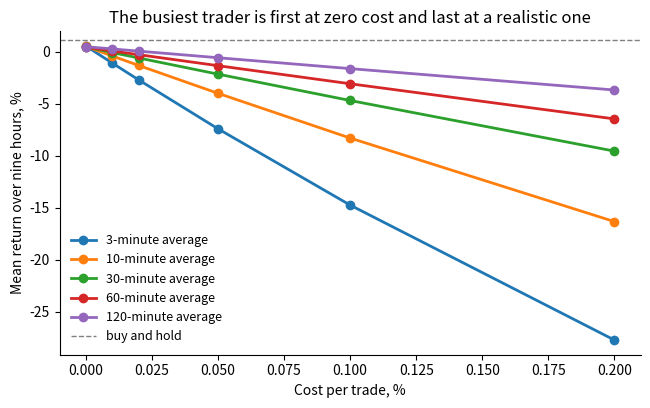

Recreate this plot in Python.
# %% [markdown]
# # Does the trading cost you assume change who wins?
#
# **Paper:** [How Execution Assumptions Change Short-Horizon Sharpe Rankings](https://arxiv.org/abs/2610.05077) (Xue, 2026)
#
# **Use case:** comparing trading agents, or any agents whose actions have a per-action cost: API calls, tool use, retries.
# A leaderboard built at zero cost can rank the busiest agent first. This notebook re-ranks the same agents as cost rises.

# %%
import numpy as np
import matplotlib.pyplot as plt

rng = np.random.default_rng(3)
MINUTES, PATHS = 540, 400                       # nine hours of one-minute steps
steps = rng.normal(0.00002, 0.0009, size=(PATHS, MINUTES))
prices = 100 * np.cumprod(1 + steps, axis=1)

def rolling_mean(x, w):
    c = np.cumsum(np.insert(x, 0, 0, axis=1), axis=1)
    out = np.full_like(x, np.nan)
    out[:, w:] = (c[:, w:-1] - c[:, :-w - 1]) / w     # average of the previous w minutes
    return out

def run(lookback, cost):
    """Long while price is above its trailing average. Returns (mean return, mean trades per path)."""
    want = (prices > rolling_mean(prices, lookback)).astype(float)
    want[:, :lookback] = 0
    trades = np.abs(np.diff(want, axis=1, prepend=0))
    growth = np.cumprod((1 + want[:, :-1] * steps[:, 1:]) * (1 - cost * trades[:, :-1]), axis=1)[:, -1]
    return growth.mean() - 1, trades.sum(axis=1).mean()

traders = {"3-minute": 3, "10-minute": 10, "30-minute": 30, "60-minute": 60, "120-minute": 120}
costs = [0, 0.0001, 0.0002, 0.0005, 0.001, 0.002]
table = np.array([[run(lb, c)[0] for c in costs] for lb in traders.values()])
hold = (prices[:, -1] / prices[:, 0]).mean() - 1
for name, lb in traders.items():
    print(f"{name:>10} average: {run(lb, 0)[1]:5.0f} trades per path")

# %%
fig, ax = plt.subplots(figsize=(7.5, 4.2))
for row, name in zip(table, traders):
    ax.plot([c * 100 for c in costs], row * 100, marker="o", lw=2, label=name + " average")
ax.axhline(hold * 100, color="gray", ls="--", lw=1, label="buy and hold")
ax.set_xlabel("Cost per trade, %"); ax.set_ylabel("Mean return over nine hours, %")
ax.set_title("The busiest trader is first at zero cost and last at a realistic one")
ax.legend(frameon=False, fontsize=9); ax.spines[["top", "right"]].set_visible(False)
plt.show()

# %% [markdown]
# ## How much does the ranking itself move?
# Kendall's tau compares the order of the five traders at zero cost with their order at each higher cost.
# 1 means the same order, -1 means fully reversed.

# %%
def kendall_tau(a, b):
    n, s = len(a), 0
    for i in range(n):
        for j in range(i + 1, n):
            s += np.sign(a[i] - a[j]) * np.sign(b[i] - b[j])
    return s / (n * (n - 1) / 2)

for c, col in zip(costs, table.T):
    order = [list(traders)[k] for k in np.argsort(-col)]
    print(f"cost {c:.2%}: tau vs zero-cost ranking {kendall_tau(table[:, 0], col):+.2f}   best: {order[0]:<11} worst: {order[-1]}")

# %% [markdown]
# **Reading the result.** Nothing about the traders changes between rows; only the fee does.
# In my own per-minute crypto test with a 0.2% cost per fill, the model-driven trader made 110 trades in 18 hours,
# 6 of them profitable, and lost about 13% of a pretend $500 account.
